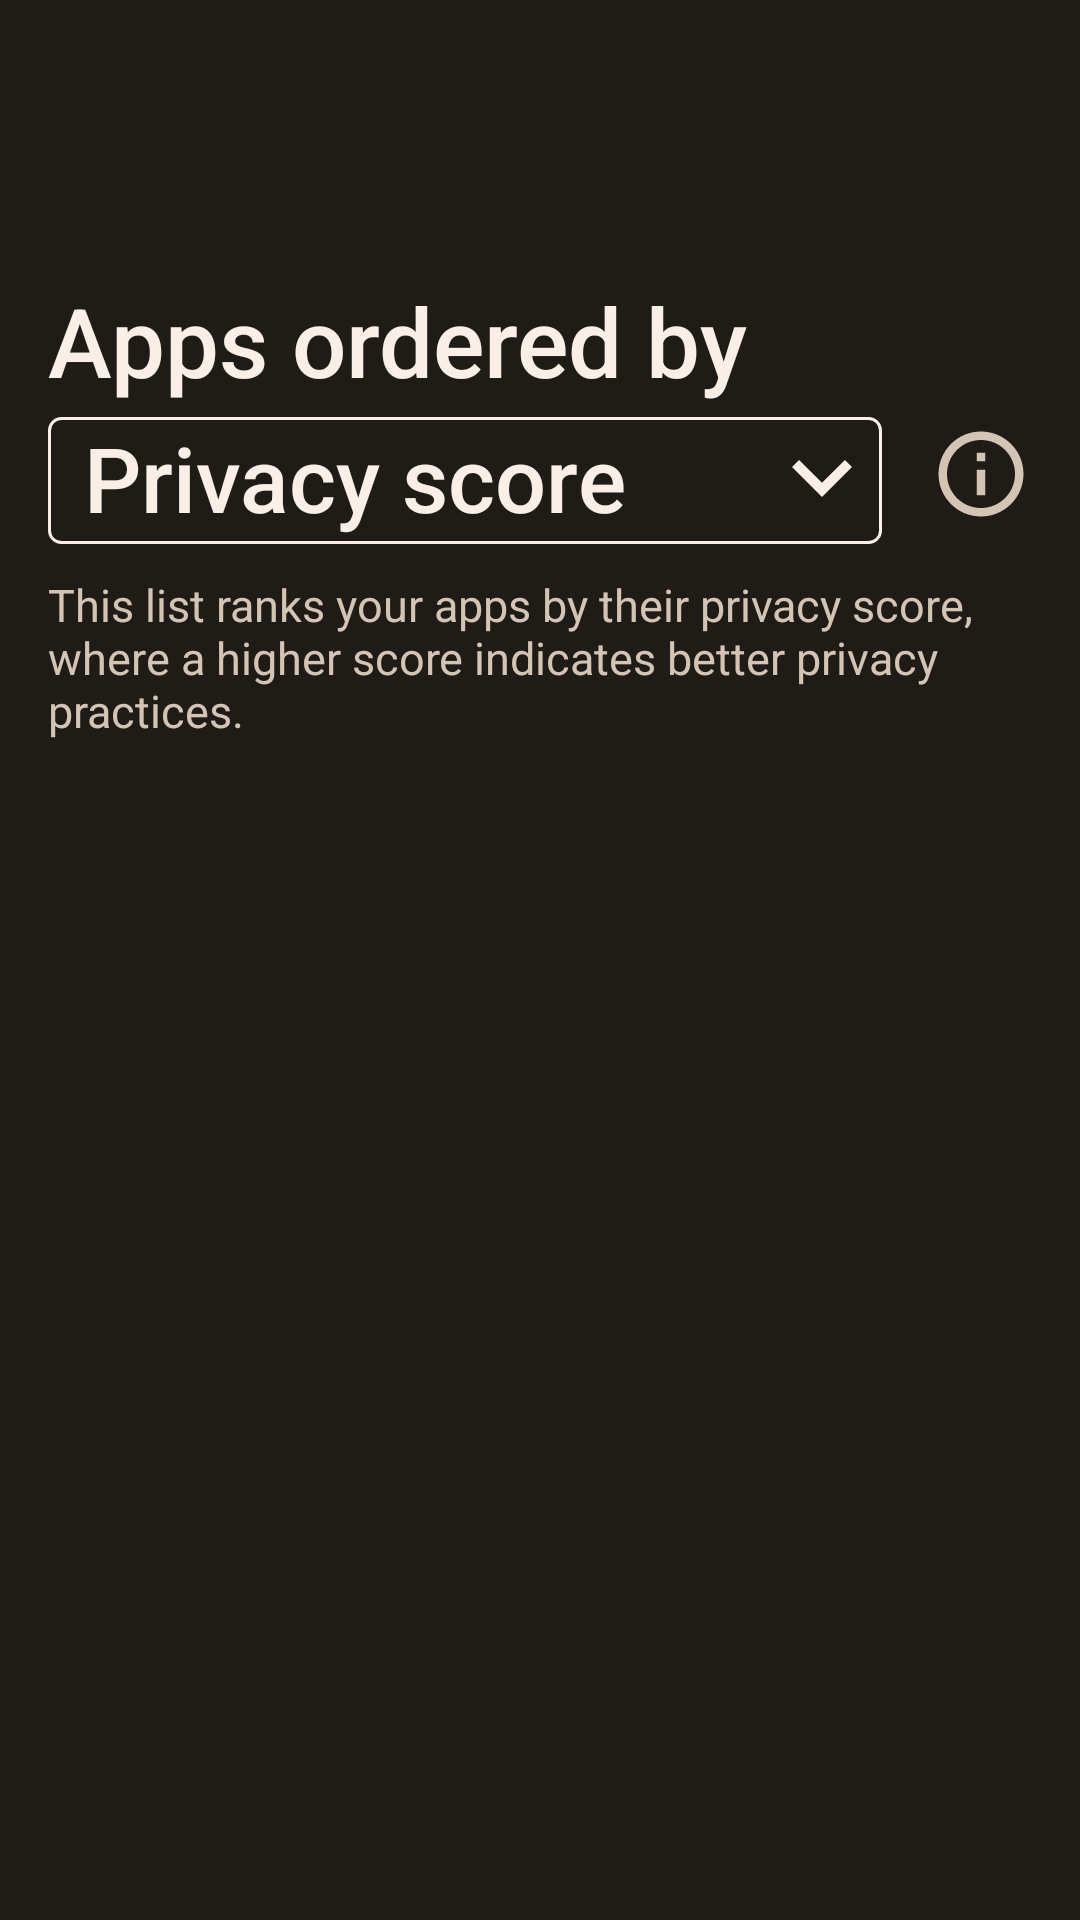

Produce the Android XML layout that renders to this screen, including the resource entries it uses.
<!-- AndroidManifest.xml: application theme Theme.PrivacyBuddy -->
<!-- res/layout/page_top_apps.xml -->
<RelativeLayout xmlns:android="http://schemas.android.com/apk/res/android"
    xmlns:app="http://schemas.android.com/apk/res-auto"
    android:layout_width="match_parent"
    android:layout_height="match_parent">

    <androidx.coordinatorlayout.widget.CoordinatorLayout
        android:layout_width="match_parent"
        android:layout_height="match_parent">

        <include layout="@layout/component_toolbar" />

        <LinearLayout
            android:layout_width="match_parent"
            android:layout_height="match_parent"
            android:orientation="vertical"
            android:paddingTop="16dp"
            android:paddingLeft="16dp"
            android:paddingRight="16dp"
            android:background="@color/background_prim"
            app:layout_behavior="@string/appbar_scrolling_view_behavior">

            <TextView
                android:id="@+id/topAppsTextView"
                android:layout_width="match_parent"
                android:layout_height="wrap_content"
                android:layout_marginTop="20dp"
                android:fontFamily="sans-serif-medium"
                android:text="@string/top_apps_title"
                android:textAlignment="textStart"
                android:textColor="@color/title_prim"
                android:textSize="32sp" />

            <RelativeLayout
                android:layout_width="match_parent"
                android:layout_height="wrap_content">
            <TextView
                android:id="@+id/topAppsTextViewChoice"
                android:layout_width="match_parent"
                android:layout_height="wrap_content"
                android:layout_marginTop="4dp"
                android:layout_marginEnd="50dp"
                android:drawableEnd="@drawable/ic_dropdown_arrow"
                android:drawableTint="@color/title_prim"
                android:clickable="true"
                android:focusable="true"
                android:fontFamily="sans-serif-medium"
                android:text="@string/sort_by_privacy_score"
                android:textAlignment="textStart"
                android:textColor="@color/title_prim"
                android:paddingStart="12dp"
                android:textSize="30sp"
                android:paddingBottom="2dp"
                android:background="@drawable/bg_dropdown"
                android:onClick="onTitleClick"
                android:gravity="center_vertical|start"
            />
                <ImageView
                    android:id="@+id/infoButtonPrivacyScore"
                    android:layout_width="34dp"
                    android:layout_height="34dp"
                    android:layout_alignParentEnd="true"
                    android:layout_centerVertical="true"
                    android:src="@drawable/ic_info"
       />
            </RelativeLayout>



            <TextView
                android:id="@+id/textViewTimeline"
                android:layout_width="match_parent"
                android:layout_height="wrap_content"
                android:layout_gravity="center"
                android:layout_marginTop="10dp"
                android:layout_marginBottom="20dp"
                android:gravity="start"
                android:text="@string/top_apps_privacy_score"
                android:textColor="@color/text"
                android:textSize="15sp" />

            <androidx.recyclerview.widget.RecyclerView
                android:id="@+id/recyclerViewTopAppsLocation"
                android:layout_width="match_parent"
                android:layout_height="0dp"
                android:layout_weight="1" />

        </LinearLayout>

    </androidx.coordinatorlayout.widget.CoordinatorLayout>



</RelativeLayout>
<!-- res/layout/component_toolbar.xml (included above) -->
<?xml version="1.0" encoding="utf-8"?>
<com.google.android.material.appbar.AppBarLayout xmlns:android="http://schemas.android.com/apk/res/android"
    xmlns:app="http://schemas.android.com/apk/res-auto"
    android:layout_width="match_parent"
    android:layout_height="wrap_content"
    app:elevation="0dp"
    android:theme="@style/ThemeOverlay.AppCompat.Dark.ActionBar">

    <com.google.android.material.appbar.MaterialToolbar
        android:id="@+id/toolbar"
        android:layout_width="match_parent"
        android:layout_height="?attr/actionBarSize"
        app:popupTheme="@style/ThemeOverlay.AppCompat.Light"/>
</com.google.android.material.appbar.AppBarLayout>
<!-- resources referenced by this layout -->
<resources>
  <color name="background_prim">#1F1B17</color>
  <color name="text">#D3C4B4</color>
  <color name="title_prim">#F9EFE7</color>
  <!-- drawable bg_dropdown (drawable) -->
  <?xml version="1.0" encoding="utf-8"?>
  <shape xmlns:android="http://schemas.android.com/apk/res/android">
      <solid android:color="@color/background_prim" />
      <stroke
          android:width="1dp"
          android:color="@color/title_prim" />
      <corners android:radius="4dp"/>
  </shape>
  <!-- drawable ic_dropdown_arrow (drawable) -->
  <vector xmlns:android="http://schemas.android.com/apk/res/android" android:height="40dp" android:tint="#000000" android:viewportHeight="24" android:viewportWidth="24" android:width="40dp">
        
      <path android:fillColor="@color/title_prim" android:pathData="M7.41,8.59L12,13.17l4.59,-4.58L18,10l-6,6 -6,-6 1.41,-1.41z"/>
      
  </vector>
  <!-- drawable ic_info (drawable) -->
  <vector xmlns:android="http://schemas.android.com/apk/res/android"
      android:width="25dp"
      android:height="25dp"
      android:viewportWidth="78"
      android:viewportHeight="77">
    <path
        android:pathData="M35.75,28.875H42.25V22.458H35.75V28.875ZM35.75,54.541H42.25V35.291H35.75V54.541ZM38.967,70.583C21.028,70.583 6.5,56.21 6.5,38.5C6.5,20.79 21.028,6.416 38.967,6.416C56.94,6.416 71.5,20.79 71.5,38.5C71.5,56.21 56.94,70.583 38.967,70.583ZM39,12.833C24.635,12.833 13,24.319 13,38.5C13,52.681 24.635,64.166 39,64.166C53.365,64.166 65,52.681 65,38.5C65,24.319 53.365,12.833 39,12.833Z"
        android:fillColor="@color/text"/>
  </vector>
  <string name="sort_by_privacy_score">Privacy score</string>
  <string name="top_apps_privacy_score">This list ranks your apps by their privacy score, where a higher score indicates better privacy practices.</string>
  <string name="top_apps_title">Apps ordered by</string>
  <style name="Theme.PrivacyBuddy" parent="Theme.AppCompat.Light.DarkActionBar">
          <item name="windowActionBar">false</item>
          <item name="windowNoTitle">true</item>
          <item name="colorPrimary">@color/background_prim</item>
      </style>
</resources>
